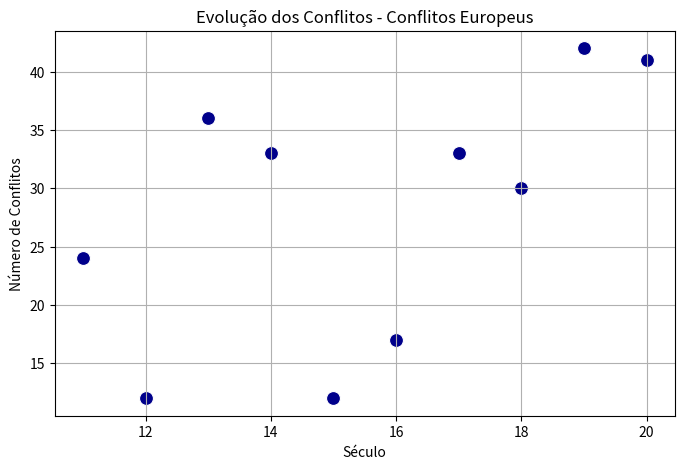

The script that saved this image:
import matplotlib.pyplot as plt
import seaborn as sns
import numpy as np
import pandas as pd

class ConflitoHistorico:
    def __init__(self, nome, seculos, ocorrencias):
        self.nome = nome
        self.seculos = seculos
        self.ocorrencias = ocorrencias

    def gerar_grafico(self):
        plt.figure(figsize=(8, 5))
        sns.scatterplot(x=self.seculos, y=self.ocorrencias, color="darkblue", s=100)
        plt.title(f"Evolução dos Conflitos - {self.nome}")
        plt.xlabel("Século")
        plt.ylabel("Número de Conflitos")
        plt.grid(True)
        plt.show()

# Exemplo
seculos = np.arange(11, 21)
conflitos = np.random.randint(5, 50, size=len(seculos))
conflito = ConflitoHistorico("Conflitos Europeus", seculos, conflitos)
conflito.gerar_grafico()
